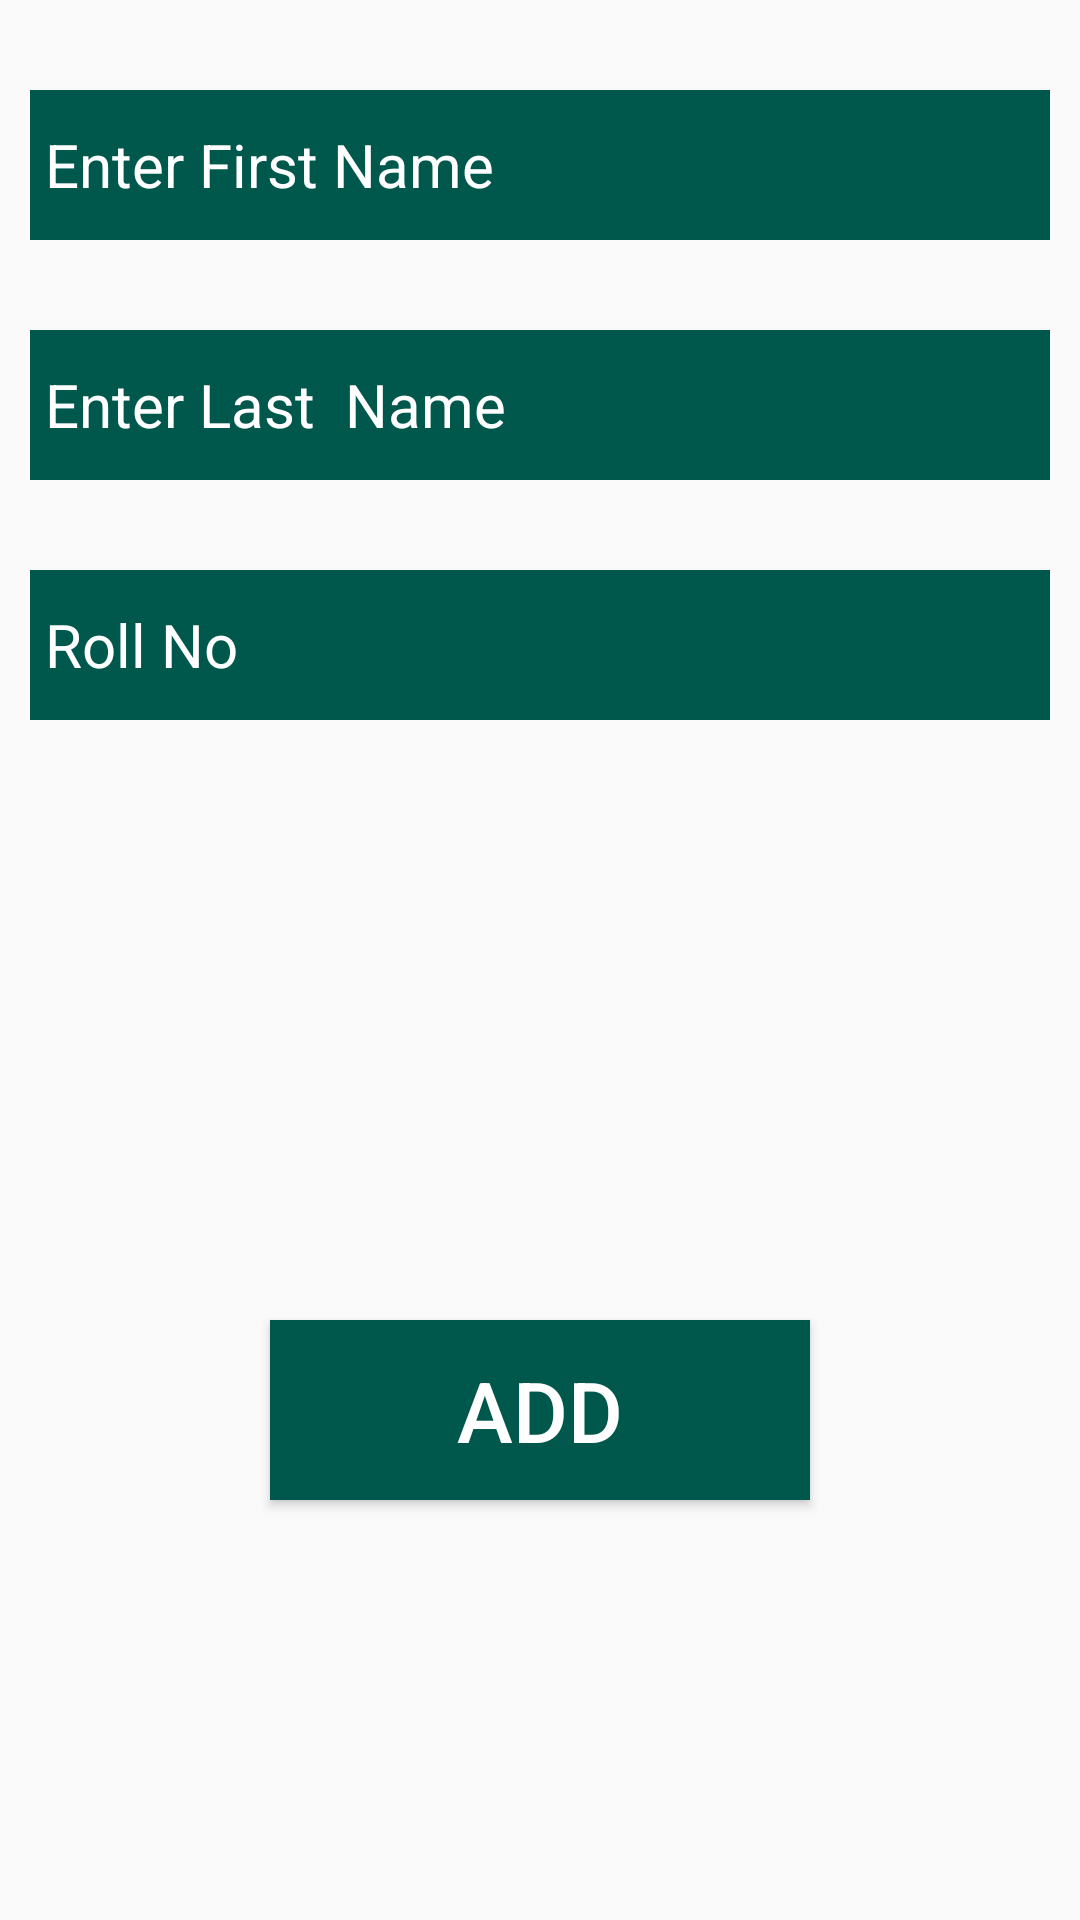

The Android layout XML behind this screen, and the referenced resources:
<!-- AndroidManifest.xml: application theme AppTheme -->
<!-- res/layout/fragment_add_update.xml -->
<?xml version="1.0" encoding="utf-8"?>
<FrameLayout xmlns:android="http://schemas.android.com/apk/res/android"
    xmlns:tools="http://schemas.android.com/tools"
    android:layout_width="match_parent"
    android:layout_height="match_parent"
    tools:context=".fragment.AddUpdateFragment">

    <LinearLayout xmlns:android="http://schemas.android.com/apk/res/android"
        xmlns:app="http://schemas.android.com/apk/res-auto"
        xmlns:tools="http://schemas.android.com/tools"
        android:layout_width="match_parent"
        android:orientation="vertical"
        android:layout_height="match_parent"

        tools:context=".activity.StudentDataActivity">

        <EditText
            android:layout_width="match_parent"
            android:layout_height="@dimen/activity2_editText_height_50dp"
            android:hint="Enter First Name"
            android:textColorHint="@android:color/white"
            android:inputType="text"
            android:textSize="@dimen/activity_editText_text_size_20sp"
            android:padding="@dimen/padding_editText_5dp"
            android:maxLength="20"
            android:textColor="@android:color/white"
            android:singleLine="true"
            android:background="@color/colorPrimaryDark"
            android:layout_marginTop="@dimen/margin_30dp"
            android:layout_marginLeft="@dimen/margin_10dp"
            android:layout_marginRight="@dimen/margin_10dp"
            android:id="@+id/editFirstName" />

        <EditText
            android:layout_width="match_parent"
            android:layout_height="@dimen/activity2_editText_height_50dp"
            android:hint="Enter Last  Name"
            android:maxLength="20"
            android:background="@color/colorPrimaryDark"
            android:inputType="text"
            android:textColor="@android:color/white"
            android:textSize="@dimen/activity_editText_text_size_20sp"
            android:textColorHint="@android:color/white"
            android:padding="@dimen/padding_editText_5dp"
            android:singleLine="true"
            android:layout_marginTop="@dimen/margin_30dp"
            android:layout_marginLeft="@dimen/margin_10dp"
            android:layout_marginRight="@dimen/margin_10dp"
            android:id="@+id/editLastName" />

        <EditText
            android:layout_width="match_parent"
            android:layout_height="@dimen/activity2_editText_height_50dp"
            android:hint="Roll No"
            android:background="@color/colorPrimaryDark"
            android:inputType="number"
            android:padding="@dimen/padding_editText_5dp"
            android:maxLength="8"
            android:textColor="@android:color/white"
            android:textSize="@dimen/activity_editText_text_size_20sp"
            android:textColorHint="@android:color/white"
            android:singleLine="true"
            android:layout_marginTop="@dimen/margin_30dp"
            android:layout_marginLeft="@dimen/margin_10dp"
            android:layout_marginRight="@dimen/margin_10dp"
            android:id="@+id/edit_Id" />

        <Button
            android:layout_width="180dp"
            android:layout_height="60dp"
            android:background="@color/colorPrimaryDark"
            android:text="ADD"
            android:layout_gravity="center"
            android:textSize="28sp"
            android:textColor="@android:color/white"
            android:padding="@dimen/padding_4dp"
            android:layout_marginVertical="200dp"
            android:layout_marginLeft="@dimen/margin_10dp"
            android:layout_marginRight="@dimen/margin_10dp"
            android:id="@+id/add" />


    </LinearLayout>

</FrameLayout>
<!-- resources referenced by this layout -->
<resources>
  <color name="colorPrimaryDark">#00574B</color>
  <dimen name="activity2_editText_height_50dp">50dp</dimen>
  <dimen name="activity_editText_text_size_20sp">20sp</dimen>
  <dimen name="margin_10dp">10dp</dimen>
  <dimen name="margin_30dp">30dp</dimen>
  <dimen name="padding_4dp">4dp</dimen>
  <dimen name="padding_editText_5dp">5dp</dimen>
  <style name="AppTheme" parent="Theme.AppCompat.Light.DarkActionBar">
          
          <item name="colorPrimary">@color/colorPrimary</item>
          <item name="colorPrimaryDark">@color/colorPrimaryDark</item>
          <item name="colorAccent">@color/colorAccent</item>
      </style>
  <color name="colorPrimary">#008577</color>
  <color name="colorAccent">#D81B60</color>
</resources>
